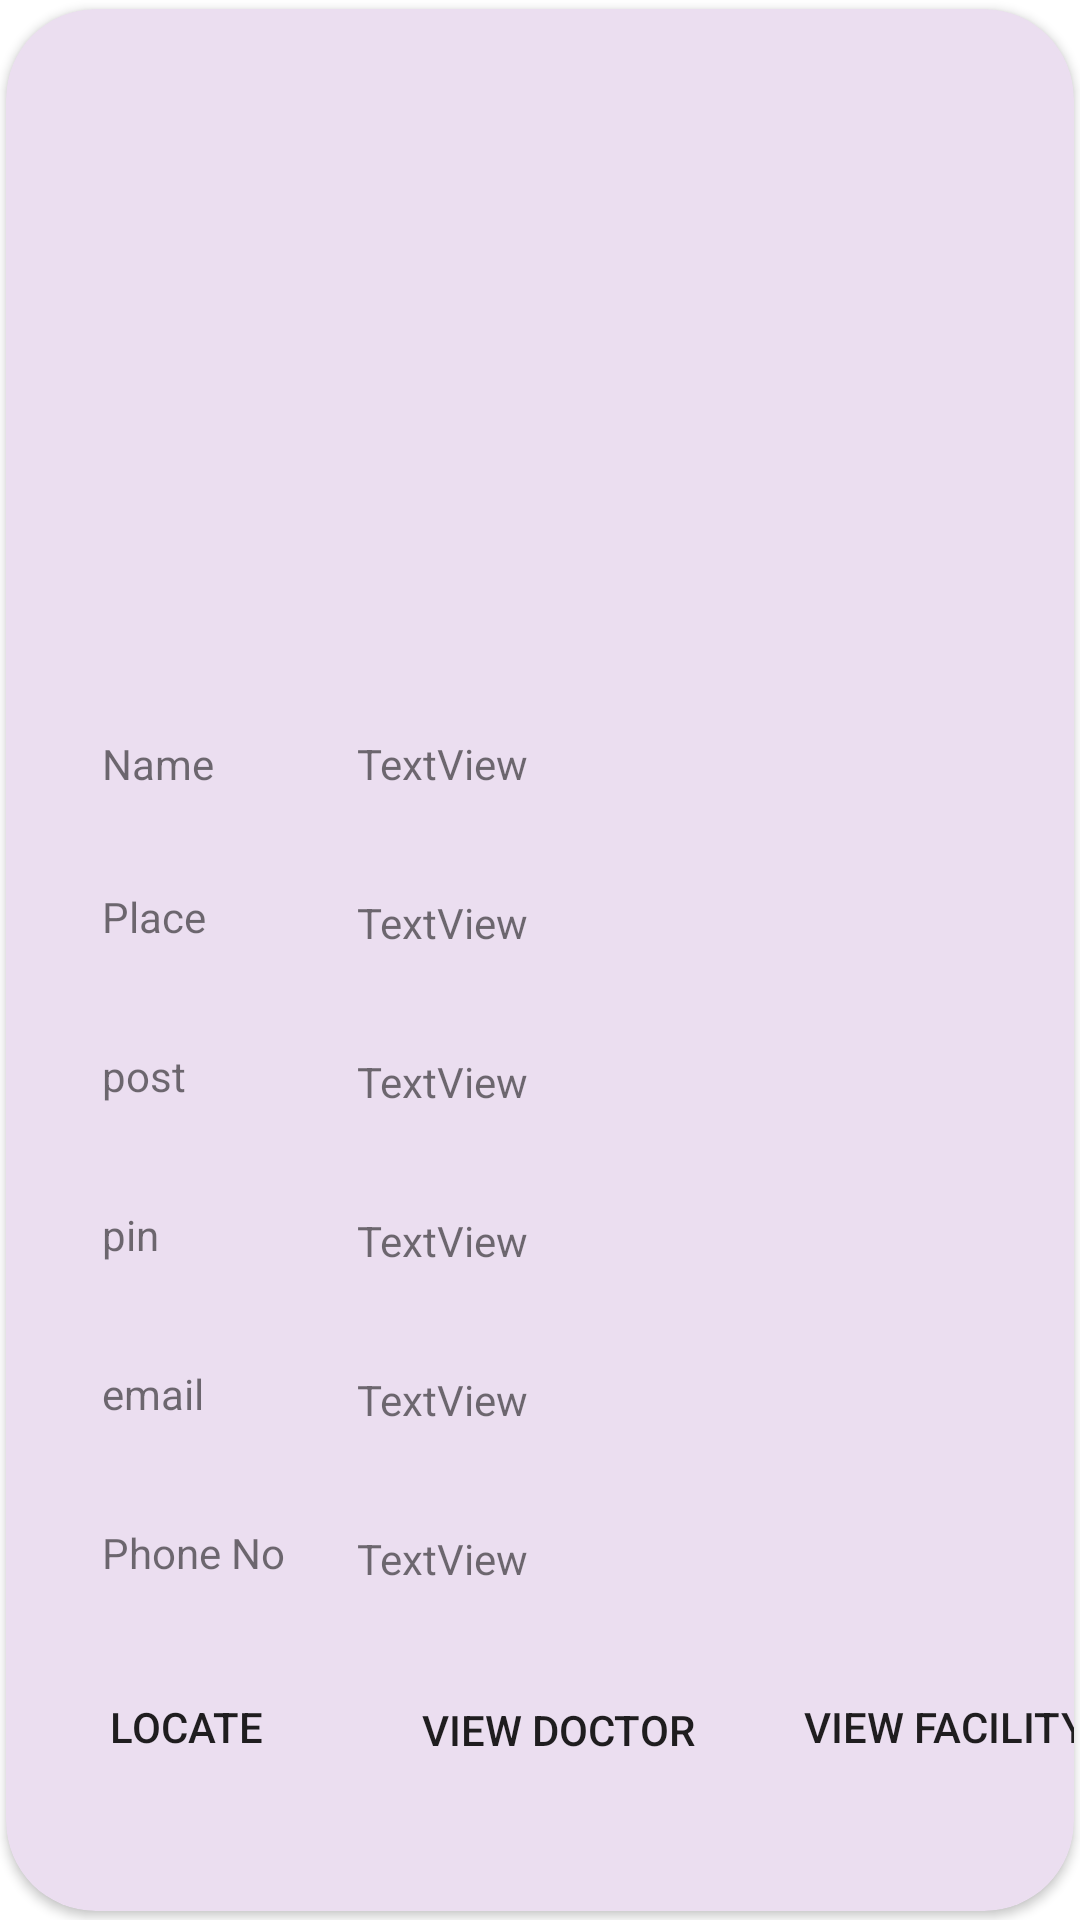

Here is an Android app screen rendered from its layout file. Give the layout XML and the strings, colors and styles it references.
<!-- AndroidManifest.xml: application theme Theme.AccidentDetection -->
<!-- res/layout/activity_custom_view_nearby_hospital.xml -->
<?xml version="1.0" encoding="utf-8"?>
<androidx.constraintlayout.widget.ConstraintLayout xmlns:android="http://schemas.android.com/apk/res/android"
    xmlns:app="http://schemas.android.com/apk/res-auto"
    xmlns:tools="http://schemas.android.com/tools"
    android:layout_width="match_parent"
    android:layout_height="wrap_content"
    tools:context=".custom_view_nearby_hospital">


    <androidx.cardview.widget.CardView
        android:layout_width="match_parent"
        android:layout_height="wrap_content"
        android:layout_marginBottom="20dp"
        app:cardCornerRadius="30dp"
        android:elevation="30dp"
        app:contentPaddingBottom="20dp"
        app:cardUseCompatPadding="true"
        android:backgroundTint="#EBDEF0"
        app:cardPreventCornerOverlap="false"

        tools:ignore="MissingConstraints">

        <androidx.constraintlayout.widget.ConstraintLayout
            android:layout_width="match_parent"
            android:layout_height="match_parent">

            <ImageView
                android:id="@+id/imageView2"
                android:layout_width="150dp"
                android:layout_height="150dp"
                android:layout_marginStart="32dp"
                android:layout_marginLeft="32dp"
                android:layout_marginTop="32dp"
                android:layout_marginEnd="32dp"
                android:layout_marginRight="32dp"
                app:layout_constraintEnd_toEndOf="parent"
                app:layout_constraintStart_toStartOf="parent"
                app:layout_constraintTop_toTopOf="parent"
                tools:srcCompat="@tools:sample/avatars" />

            <TextView
                android:id="@+id/textView2"
                android:layout_width="wrap_content"
                android:layout_height="wrap_content"
                android:layout_marginStart="32dp"
                android:layout_marginLeft="32dp"
                android:layout_marginTop="60dp"
                android:text="Name"
                app:layout_constraintStart_toStartOf="parent"
                app:layout_constraintTop_toBottomOf="@+id/imageView2" />

            <TextView
                android:id="@+id/textView3"
                android:layout_width="0dp"
                android:layout_height="wrap_content"
                android:layout_marginStart="24dp"
                android:layout_marginTop="60dp"
                android:layout_marginEnd="32dp"
                android:text="TextView"
                app:layout_constraintEnd_toEndOf="parent"
                app:layout_constraintStart_toEndOf="@+id/textView34"
                app:layout_constraintTop_toBottomOf="@+id/imageView2" />

            <TextView
                android:id="@+id/textView5"
                android:layout_width="wrap_content"
                android:layout_height="wrap_content"
                android:layout_marginStart="32dp"
                android:layout_marginLeft="32dp"
                android:layout_marginTop="32dp"
                android:text="Place"
                app:layout_constraintStart_toStartOf="parent"
                app:layout_constraintTop_toBottomOf="@+id/textView3" />

            <TextView
                android:id="@+id/textView6"
                android:layout_width="0dp"
                android:layout_height="wrap_content"
                android:layout_marginStart="24dp"
                android:layout_marginTop="34dp"
                android:layout_marginEnd="32dp"
                android:text="TextView"
                app:layout_constraintEnd_toEndOf="parent"
                app:layout_constraintStart_toEndOf="@+id/textView34"
                app:layout_constraintTop_toBottomOf="@+id/textView3" />

            <TextView
                android:id="@+id/textView7"
                android:layout_width="wrap_content"
                android:layout_height="wrap_content"
                android:layout_marginStart="32dp"
                android:layout_marginLeft="32dp"
                android:layout_marginTop="32dp"
                android:text="post"
                app:layout_constraintStart_toStartOf="parent"
                app:layout_constraintTop_toBottomOf="@+id/textView6" />

            <TextView
                android:id="@+id/textView8"
                android:layout_width="0dp"
                android:layout_height="wrap_content"
                android:layout_marginStart="24dp"
                android:layout_marginTop="34dp"
                android:layout_marginEnd="32dp"
                android:text="TextView"
                app:layout_constraintEnd_toEndOf="parent"
                app:layout_constraintStart_toEndOf="@+id/textView34"
                app:layout_constraintTop_toBottomOf="@+id/textView6" />

            <TextView
                android:id="@+id/textView9"
                android:layout_width="wrap_content"
                android:layout_height="wrap_content"
                android:layout_marginStart="32dp"
                android:layout_marginLeft="32dp"
                android:layout_marginTop="32dp"
                android:text="pin"
                app:layout_constraintStart_toStartOf="parent"
                app:layout_constraintTop_toBottomOf="@+id/textView8" />

            <TextView
                android:id="@+id/textView10"
                android:layout_width="0dp"
                android:layout_height="wrap_content"
                android:layout_marginStart="24dp"
                android:layout_marginTop="34dp"
                android:layout_marginEnd="32dp"
                android:text="TextView"
                app:layout_constraintEnd_toEndOf="parent"
                app:layout_constraintStart_toEndOf="@+id/textView34"
                app:layout_constraintTop_toBottomOf="@+id/textView8" />

            <Button
                android:id="@+id/button4"
                android:layout_width="wrap_content"
                android:layout_height="wrap_content"
                android:layout_marginStart="16dp"
                android:layout_marginTop="24dp"
                android:layout_marginBottom="32dp"
                android:background="@drawable/round_button"
                android:backgroundTint="@color/white"

                android:text="Locate"
                app:layout_constraintBottom_toBottomOf="parent"
                app:layout_constraintStart_toStartOf="parent"
                app:layout_constraintTop_toBottomOf="@+id/textView35"
                app:layout_constraintVertical_bias="0.09" />

            <Button
                android:id="@+id/button6"
                android:layout_width="120dp"
                android:layout_height="wrap_content"
                android:layout_marginStart="20dp"
                android:layout_marginTop="24dp"
                android:layout_marginBottom="32dp"
                android:background="@drawable/round_button"
                android:backgroundTint="@color/white"
                android:text="View Doctor"
                app:layout_constraintBottom_toBottomOf="parent"
                app:layout_constraintStart_toEndOf="@+id/button4"
                app:layout_constraintTop_toBottomOf="@+id/textView35"
                app:layout_constraintVertical_bias="0.02" />

            <Button
                android:id="@+id/button7"
                android:layout_width="120dp"
                android:layout_height="wrap_content"
                android:layout_marginStart="20dp"
                android:layout_marginTop="24dp"
                android:layout_marginEnd="16dp"
                android:layout_marginBottom="32dp"
                android:background="@drawable/round_button"
                android:backgroundTint="@color/white"
                android:text="View facility"
                app:layout_constraintBottom_toBottomOf="parent"
                app:layout_constraintEnd_toEndOf="parent"
                app:layout_constraintHorizontal_bias="0.25"
                app:layout_constraintStart_toEndOf="@+id/button6"
                app:layout_constraintTop_toBottomOf="@+id/textView35"
                app:layout_constraintVertical_bias="0.09" />

            <TextView
                android:id="@+id/textView32"
                android:layout_width="wrap_content"
                android:layout_height="wrap_content"
                android:layout_marginStart="32dp"
                android:layout_marginTop="32dp"
                android:text="email"
                app:layout_constraintStart_toStartOf="parent"
                app:layout_constraintTop_toBottomOf="@+id/textView10" />

            <TextView
                android:id="@+id/textView33"
                android:layout_width="0dp"
                android:layout_height="wrap_content"
                android:layout_marginStart="24dp"
                android:layout_marginTop="34dp"
                android:layout_marginEnd="32dp"
                android:text="TextView"
                app:layout_constraintEnd_toEndOf="parent"
                app:layout_constraintStart_toEndOf="@+id/textView34"
                app:layout_constraintTop_toBottomOf="@+id/textView10" />

            <TextView
                android:id="@+id/textView34"
                android:layout_width="wrap_content"
                android:layout_height="wrap_content"
                android:layout_marginStart="32dp"
                android:layout_marginTop="32dp"
                android:text="Phone No"
                app:layout_constraintStart_toStartOf="parent"
                app:layout_constraintTop_toBottomOf="@+id/textView33" />

            <TextView
                android:id="@+id/textView35"
                android:layout_width="0dp"
                android:layout_height="wrap_content"
                android:layout_marginStart="24dp"
                android:layout_marginTop="34dp"
                android:layout_marginEnd="32dp"
                android:text="TextView"
                app:layout_constraintEnd_toEndOf="parent"
                app:layout_constraintStart_toEndOf="@+id/textView34"
                app:layout_constraintTop_toBottomOf="@+id/textView33" />

        </androidx.constraintlayout.widget.ConstraintLayout>
    </androidx.cardview.widget.CardView>
</androidx.constraintlayout.widget.ConstraintLayout>
<!-- resources referenced by this layout -->
<resources>
  <color name="white">#FFFFFFFF</color>
  <style name="Theme.AccidentDetection" parent="Theme.MaterialComponents.DayNight.DarkActionBar">
          
          <item name="colorPrimary">@color/purple_500</item>
          <item name="colorPrimaryVariant">@color/purple_700</item>
          <item name="colorOnPrimary">@color/white</item>
          
          <item name="colorSecondary">@color/teal_200</item>
          <item name="colorSecondaryVariant">@color/teal_700</item>
          <item name="colorOnSecondary">@color/black</item>
          
          <item name="android:statusBarColor">?attr/colorPrimaryVariant</item>
          
      </style>
  <color name="purple_500">#5ae7f2</color>
  <color name="purple_700">#5ae7f2</color>
  <color name="teal_200">#5ae7f2</color>
  <color name="teal_700">#5ae7f2</color>
  <color name="black">#FF000000</color>
</resources>
